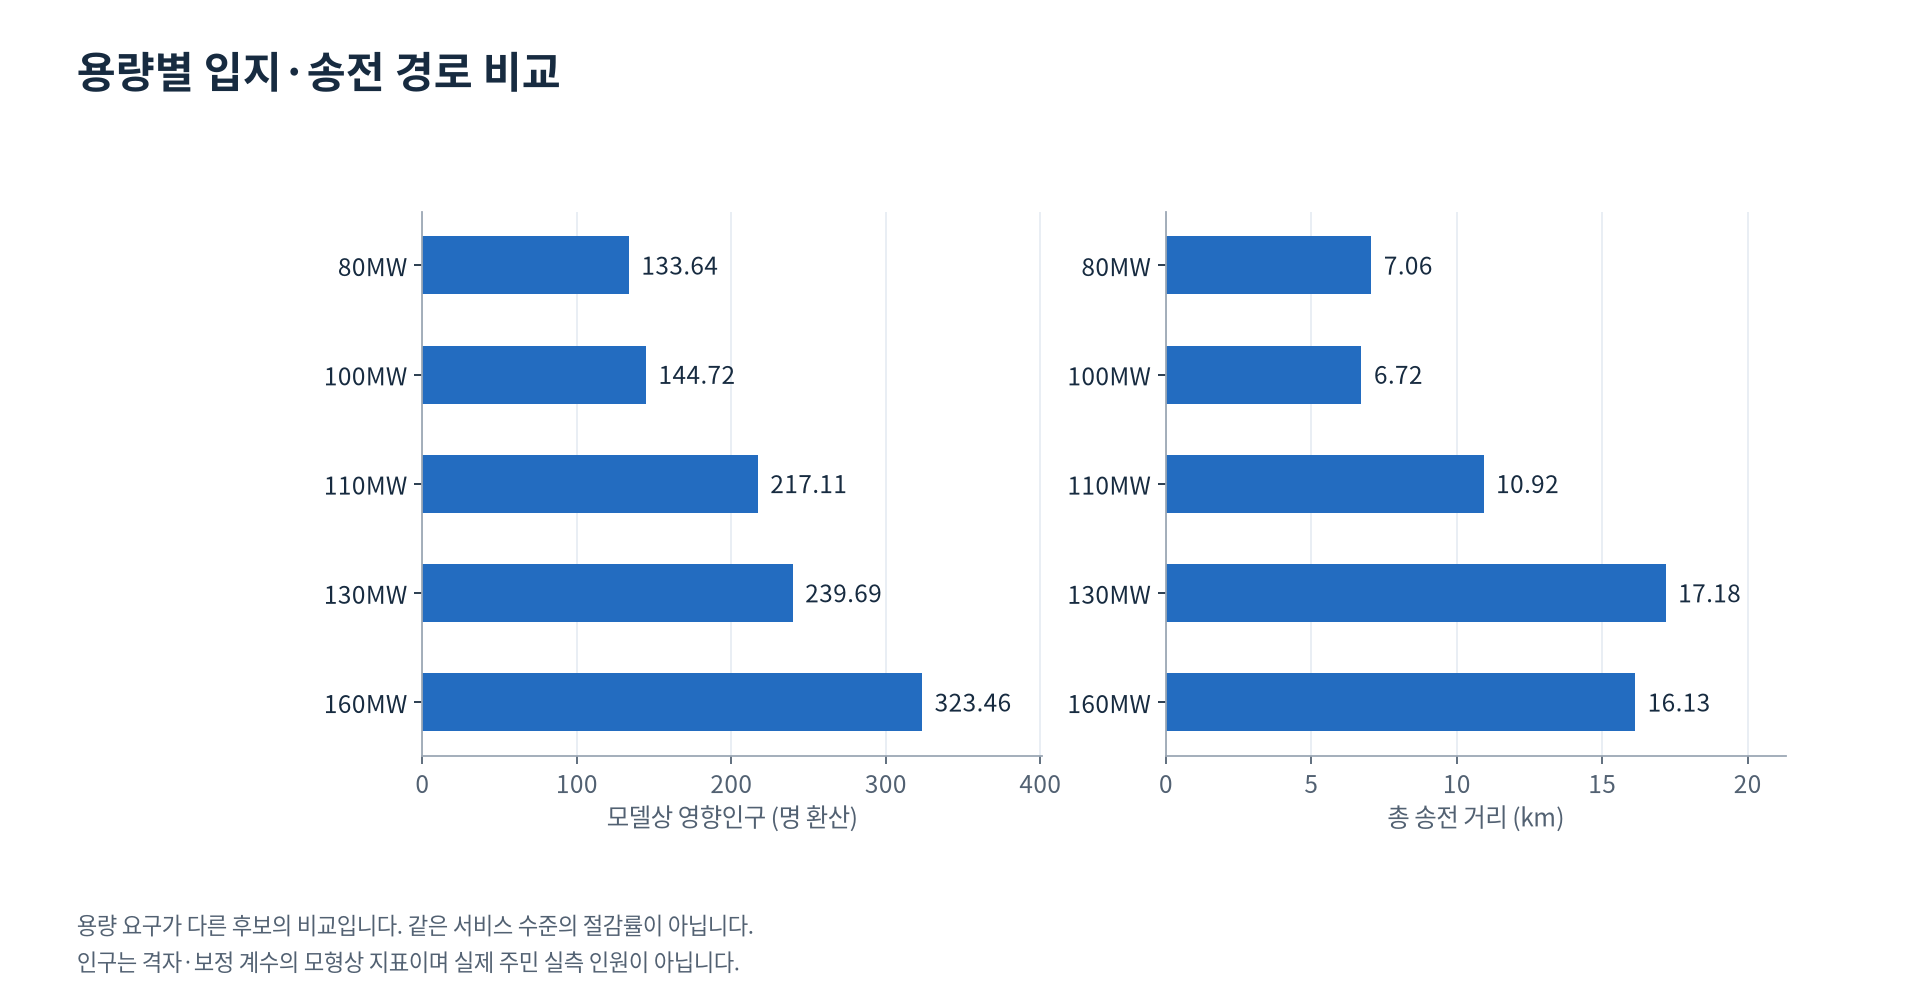

The file beside this chart, header and first rows:
capacity_mw, modeled_population_equivalent, transmission_km
80, 133.6, 7.06
100, 144.7, 6.72
110, 217.1, 10.92
130, 239.7, 17.18
160, 323.5, 16.13
